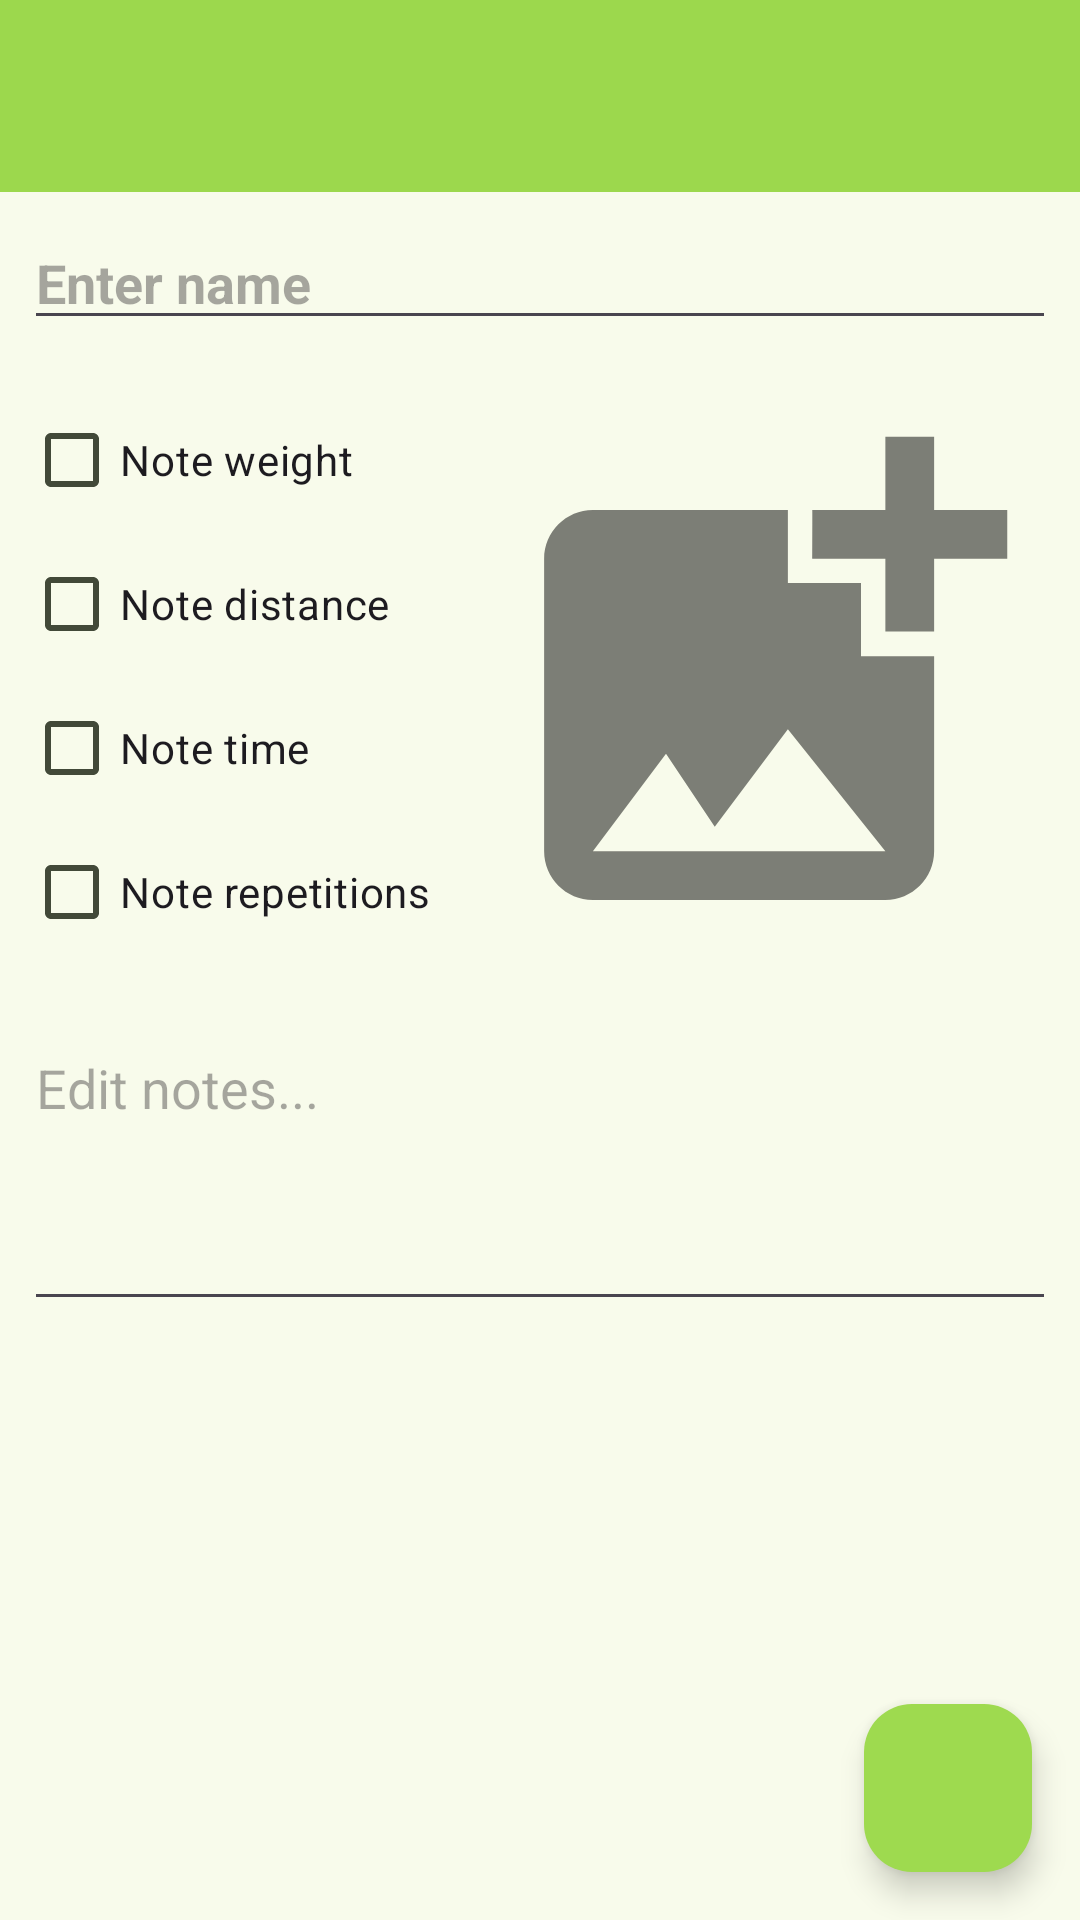

This screen was rendered from an Android layout file. Write that file and the resources it references.
<!-- AndroidManifest.xml: application theme AppTheme -->
<!-- res/layout/activity_add_exercise.xml -->
<?xml version="1.0" encoding="utf-8"?>
<androidx.constraintlayout.widget.ConstraintLayout xmlns:android="http://schemas.android.com/apk/res/android"
    xmlns:app="http://schemas.android.com/apk/res-auto"
    xmlns:tools="http://schemas.android.com/tools"
    android:id="@+id/main"
    android:layout_width="match_parent"
    android:layout_height="match_parent"
    android:background="?android:attr/colorBackground"
    tools:context=".Exercise.AddExerciseActivity">

    <EditText
        android:id="@+id/editText_Name"
        android:layout_width="0dp"
        android:layout_height="wrap_content"
        android:layout_marginStart="8dp"
        android:layout_marginTop="8dp"
        android:layout_marginEnd="8dp"
        android:ems="10"
        android:hint="@string/get_exercise_name"
        android:inputType="text|textNoSuggestions"
        android:textAlignment="textStart"
        android:textColor="?android:attr/textColorHint"
        android:textStyle="bold"
        app:layout_constraintEnd_toEndOf="parent"
        app:layout_constraintStart_toStartOf="parent"
        app:layout_constraintTop_toBottomOf="@+id/appBarLayout" />

    <CheckBox
        android:id="@+id/checkBox_NoteWeight"
        android:layout_width="wrap_content"
        android:layout_height="wrap_content"
        android:layout_marginStart="8dp"
        android:layout_marginTop="16dp"
        android:text="@string/checkBox_note_weight"
        android:textColor="?android:attr/textColorPrimary"
        app:layout_constraintEnd_toStartOf="@+id/imageView_AddImage"
        app:layout_constraintHorizontal_bias="0.0"
        app:layout_constraintStart_toStartOf="parent"
        app:layout_constraintTop_toBottomOf="@+id/editText_Name" />

    <CheckBox
        android:id="@+id/checkBox_NoteDistance"
        android:layout_width="wrap_content"
        android:layout_height="wrap_content"
        android:layout_marginStart="8dp"
        android:text="@string/checkBox_note_distance"
        android:textColor="?android:attr/textColorPrimary"
        app:layout_constraintEnd_toStartOf="@+id/imageView_AddImage"
        app:layout_constraintHorizontal_bias="0.0"
        app:layout_constraintStart_toStartOf="parent"
        app:layout_constraintTop_toBottomOf="@+id/checkBox_NoteWeight" />

    <CheckBox
        android:id="@+id/checkBox_NoteTime"
        android:layout_width="wrap_content"
        android:layout_height="wrap_content"
        android:layout_marginStart="8dp"
        android:text="@string/checkBox_note_time"
        android:textColor="?android:attr/textColorPrimary"
        app:layout_constraintEnd_toStartOf="@+id/imageView_AddImage"
        app:layout_constraintHorizontal_bias="0.0"
        app:layout_constraintStart_toStartOf="parent"
        app:layout_constraintTop_toBottomOf="@+id/checkBox_NoteDistance" />

    <CheckBox
        android:id="@+id/checkBox_NoteRepetitions"
        android:layout_width="wrap_content"
        android:layout_height="wrap_content"
        android:layout_marginStart="8dp"
        android:text="@string/checkBox_note_repetitions"
        android:textColor="?android:attr/textColorPrimary"
        app:layout_constraintEnd_toStartOf="@+id/imageView_AddImage"
        app:layout_constraintHorizontal_bias="0.0"
        app:layout_constraintStart_toStartOf="parent"
        app:layout_constraintTop_toBottomOf="@+id/checkBox_NoteTime" />

    <ImageView
        android:id="@+id/imageView_AddImage"
        android:layout_width="195dp"
        android:layout_height="195dp"
        android:layout_marginTop="16dp"
        android:layout_marginEnd="8dp"
        app:layout_constraintEnd_toEndOf="parent"
        app:layout_constraintTop_toBottomOf="@+id/editText_Name"
        app:srcCompat="@drawable/add_photo_icon_light" />

    <EditText
        android:id="@+id/editText_Notes"
        android:layout_width="0dp"
        android:layout_height="100dp"
        android:layout_marginStart="8dp"
        android:layout_marginTop="16dp"
        android:layout_marginEnd="8dp"
        android:ems="10"
        android:gravity="top|left"
        android:hint="@string/edit_notes"
        android:inputType="text|textMultiLine"
        android:textAlignment="textStart"
        android:textAllCaps="false"
        android:textColor="?android:attr/textColorHint"
        app:layout_constraintEnd_toEndOf="parent"
        app:layout_constraintStart_toStartOf="parent"
        app:layout_constraintTop_toBottomOf="@+id/imageView_AddImage"
        tools:ignore="RtlCompat" />

    <com.google.android.material.floatingactionbutton.FloatingActionButton
        android:id="@+id/floatingActionButton_Add"
        android:layout_width="wrap_content"
        android:layout_height="wrap_content"
        android:layout_marginEnd="16dp"
        android:layout_marginBottom="16dp"
        android:clickable="true"
        android:contentDescription="Save"
        app:layout_constraintBottom_toBottomOf="parent"
        app:layout_constraintEnd_toEndOf="parent"
        app:maxImageSize="30dp"
        app:srcCompat="@drawable/save_icon" />

    <com.google.android.material.appbar.AppBarLayout
        android:id="@+id/appBarLayout"
        android:layout_width="match_parent"
        android:layout_height="wrap_content"
        app:layout_constraintEnd_toEndOf="parent"
        app:layout_constraintStart_toStartOf="parent"
        app:layout_constraintTop_toTopOf="parent">

        <androidx.appcompat.widget.Toolbar
            android:id="@+id/toolbar"
            android:layout_width="match_parent"
            android:layout_height="match_parent"
            android:background="?attr/colorPrimaryInverse"
            android:minHeight="?attr/actionBarSize"
            android:orientation="horizontal">

            <LinearLayout
                android:layout_width="match_parent"
                android:layout_height="match_parent"
                android:orientation="horizontal">

                <TextView
                    android:id="@+id/textView_Edit_Excercise"
                    android:layout_width="wrap_content"
                    android:layout_height="match_parent"
                    android:layout_marginTop="8dp"
                    android:layout_marginBottom="8dp"
                    android:text="@string/add_new_exercise_header"
                    android:textAlignment="center"
                    android:textColor="?android:attr/textColorPrimary"
                    android:textSize="20sp"
                    android:textStyle="bold" />

                <Space
                    android:layout_width="wrap_content"
                    android:layout_height="match_parent"
                    android:layout_weight="1" />

                <ImageButton
                    android:id="@+id/imageButton_close"
                    android:layout_width="wrap_content"
                    android:layout_height="wrap_content"
                    android:backgroundTint="#00FFFFFF"
                    android:contentDescription="Open menu"
                    app:srcCompat="@drawable/close_icon"
                    app:tint="?android:attr/textColorPrimary" />

            </LinearLayout>

        </androidx.appcompat.widget.Toolbar>

    </com.google.android.material.appbar.AppBarLayout>

</androidx.constraintlayout.widget.ConstraintLayout>
<!-- resources referenced by this layout -->
<resources>
  <!-- drawable add_photo_icon_light (drawable) -->
  <vector xmlns:android="http://schemas.android.com/apk/res/android" android:alpha="0.5" android:height="24dp" android:tint="#000000" android:viewportHeight="24" android:viewportWidth="24" android:width="24dp">
        
      <path android:fillColor="@android:color/white" android:pathData="M19,7v2.99s-1.99,0.01 -2,0L17,7h-3s0.01,-1.99 0,-2h3L17,2h2v3h3v2h-3zM16,11L16,8h-3L13,5L5,5c-1.1,0 -2,0.9 -2,2v12c0,1.1 0.9,2 2,2h12c1.1,0 2,-0.9 2,-2v-8h-3zM5,19l3,-4 2,3 3,-4 4,5L5,19z"/>
      
  </vector>
  <string name="add_new_exercise_header">Add new Exercise</string>
  <string name="checkBox_note_distance">Note distance</string>
  <string name="checkBox_note_repetitions">Note repetitions</string>
  <string name="checkBox_note_time">Note time</string>
  <string name="checkBox_note_weight">Note weight</string>
  <string name="edit_notes">Edit notes...</string>
  <string name="get_exercise_name">Enter name</string>
  <color name="md_theme_primary">#416900</color>
  <color name="md_theme_onPrimary">#FFFFFF</color>
  <color name="md_theme_primaryContainer">#9EDA4F</color>
  <color name="md_theme_onPrimaryContainer">#253E00</color>
  <color name="md_theme_secondary">#4E662F</color>
  <color name="md_theme_onSecondary">#FFFFFF</color>
  <color name="md_theme_secondaryContainer">#D2EEAA</color>
  <color name="md_theme_onSecondaryContainer">#39501C</color>
  <color name="md_theme_tertiary">#006D42</color>
  <color name="md_theme_onTertiary">#FFFFFF</color>
  <color name="md_theme_tertiaryContainer">#36E495</color>
  <color name="md_theme_onTertiaryContainer">#004126</color>
  <color name="md_theme_error">#BA1A1A</color>
  <color name="md_theme_onError">#FFFFFF</color>
  <color name="md_theme_errorContainer">#FFDAD6</color>
  <color name="md_theme_onErrorContainer">#410002</color>
  <color name="md_theme_background">#F8FBEB</color>
  <color name="md_theme_onBackground">#191D13</color>
  <color name="md_theme_surface">#F8FBEB</color>
  <color name="md_theme_onSurface">#191D13</color>
  <color name="md_theme_surfaceVariant">#DEE5CE</color>
  <color name="md_theme_onSurfaceVariant">#424938</color>
  <color name="md_theme_outline">#737A66</color>
  <color name="md_theme_outlineVariant">#C2C9B3</color>
  <color name="md_theme_inverseSurface">#2E3227</color>
  <color name="md_theme_inverseOnSurface">#EFF2E3</color>
  <color name="md_theme_inversePrimary">#9CD84D</color>
  <color name="md_theme_primaryFixed">#B7F566</color>
  <color name="md_theme_onPrimaryFixed">#102000</color>
  <color name="md_theme_primaryFixedDim">#9CD84D</color>
  <color name="md_theme_onPrimaryFixedVariant">#304F00</color>
  <color name="md_theme_secondaryFixed">#D0ECA8</color>
  <color name="md_theme_onSecondaryFixed">#102000</color>
  <color name="md_theme_secondaryFixedDim">#B4D08E</color>
  <color name="md_theme_onSecondaryFixedVariant">#374D1A</color>
  <color name="md_theme_tertiaryFixed">#5AFEAC</color>
  <color name="md_theme_onTertiaryFixed">#002111</color>
  <color name="md_theme_tertiaryFixedDim">#31E192</color>
  <color name="md_theme_onTertiaryFixedVariant">#005231</color>
  <color name="md_theme_surfaceDim">#D8DCCC</color>
  <color name="md_theme_surfaceBright">#F8FBEB</color>
  <color name="md_theme_surfaceContainerLowest">#FFFFFF</color>
  <color name="md_theme_surfaceContainerLow">#F2F5E5</color>
  <color name="md_theme_surfaceContainer">#ECEFE0</color>
  <color name="md_theme_surfaceContainerHigh">#E7EADA</color>
  <color name="md_theme_surfaceContainerHighest">#E1E4D5</color>
  <color name="colorDelete">#FFB4AB</color>
  <color name="colorOnDelete">#FFFFFF</color>
  <color name="colorDeleteContainer">#A91717</color>
  <color name="colorOnDeleteContainer">#FFF7F6</color>
</resources>
